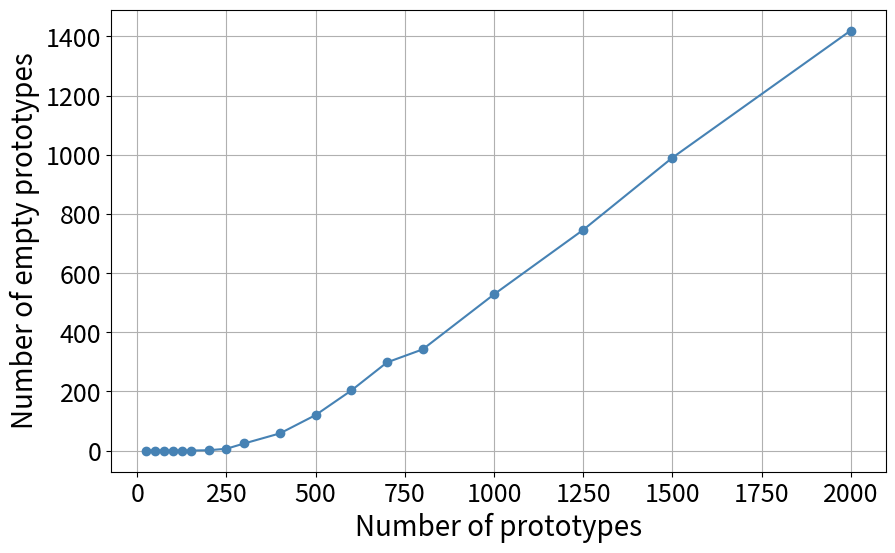

Python code for this plot: (Note: this script raises an exception after producing the figure.)
"""
Plotting functions for the prototype pool
"""

import numpy as np
import matplotlib.pyplot as plt

# CUB plots -------------------------------------------------------------------------------------
cub_n = [25, 50, 75, 100, 125, 150, 200, 250, 300, 400, 500, 600, 700, 800, 1000, 1250, 1500, 2000]
cub_n_prot = [0, 0, 0, 0, 0, 0, 1, 6, 24, 58, 120, 203, 298, 342, 528, 746, 990, 1420]
cub_acc = [0.818, 0.817, 0.830, 0.846, 0.845, 0.867, 0.869, 0.870, 0.869, 0.861, 0.861, 0.868, 0.866, 0.871, 0.881, 0.876, 0.88, 0.871]

# Plotting empty prototypes
plt.figure(figsize=(10, 6))
plt.plot(cub_n, cub_n_prot, marker='o', linestyle='-', color='steelblue')

# Labels and Title
plt.xlabel('Number of prototypes', fontsize=20)
plt.ylabel('Number of empty prototypes', fontsize=20)
plt.grid(True)

# Making the ticks bigger
plt.tick_params(axis='both', which='major', labelsize=18)

plt.savefig(f"plots/plot_cub_n.png")
plt.close()

# Plotting accuracy
plt.figure(figsize=(10, 6))
plt.plot(cub_n, cub_acc, marker='o', linestyle='-', color='firebrick')

# Labels and Title
plt.xlabel('Number of prototypes', fontsize=20)
plt.ylabel('Accuracy', fontsize=20)
plt.grid(True)

# Making the ticks bigger
plt.tick_params(axis='both', which='major', labelsize=18)

plt.savefig(f"plots/plot_cub_acc.png")


# AwA2 plots ------------------------------------------------------------------------------------------------------------------------------------
awa_n = [25, 50, 75, 100, 125, 150, 200, 250, 300, 400, 500, 600, 700, 750, 800, 850, 1000]
awa_acc = [0.803, 0.842, 0.873, 0.876, 0.884, 0.887, 0.882, 0.883, 0.880, 0.888, 0.896, 0.902, 0.895, 0.894, 0.904, 0.901, 0.894]
awa_n_prot = [0,0,0,0,0,0,1,6,9,32,72,139,177,221,234,284,378]

# Plotting empty prototypes
plt.figure(figsize=(10, 6))
plt.plot(awa_n, awa_n_prot, marker='o', linestyle='-', color='steelblue')

# Labels and Title
plt.xlabel('Number of prototypes', fontsize=20)
plt.ylabel('Number of empty prototypes', fontsize=20)
plt.grid(True)

# Making the ticks bigger
plt.tick_params(axis='both', which='major', labelsize=18)

plt.savefig(f"plots/plot_awa_n.png")
plt.close()

# Plotting accuracy
plt.figure(figsize=(10, 6))
plt.plot(awa_n, awa_acc, marker='o', linestyle='-', color='firebrick')

# Labels and Title
plt.xlabel('Number of prototypes', fontsize=20)
plt.ylabel('Accuracy', fontsize=20)
plt.grid(True)

# Making the ticks bigger
plt.tick_params(axis='both', which='major', labelsize=18)

plt.savefig(f"plots/plot_awa_acc.png")